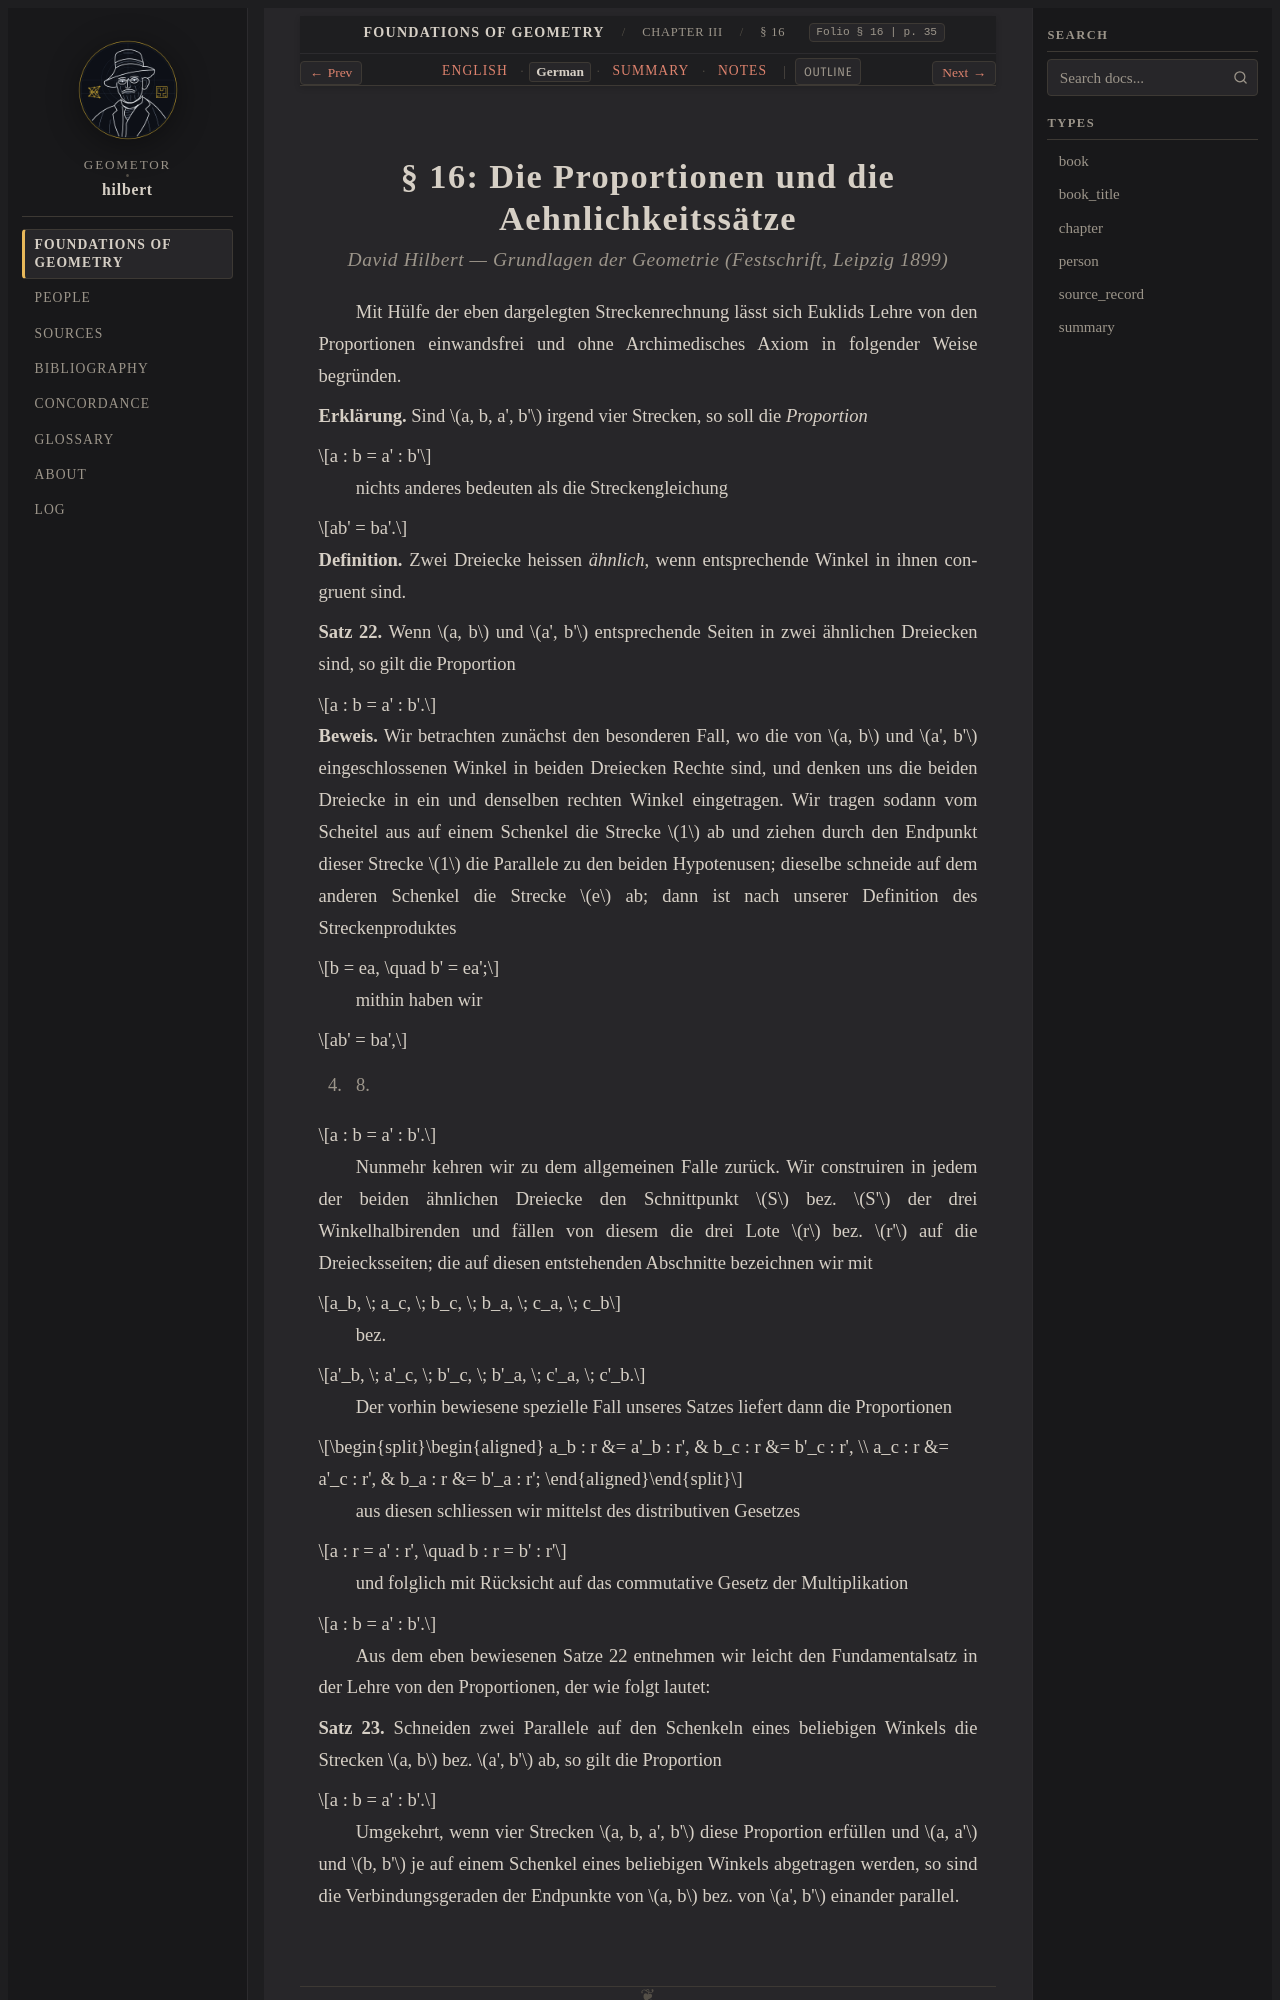

repository: geometor/hilbert · page: grundlagen/chapter_03/sec_16/de.html · generator: sphinx

:layout: book
:canonical_id: § 16
:breadcrumb_title: § 16
:order: 16
:folio: § 16
:tracks: English: index | German: de | Summary: summary | Notes: notes

.. _grundlagen-de-s16:

.. folio:: § 16
   :page: 35
